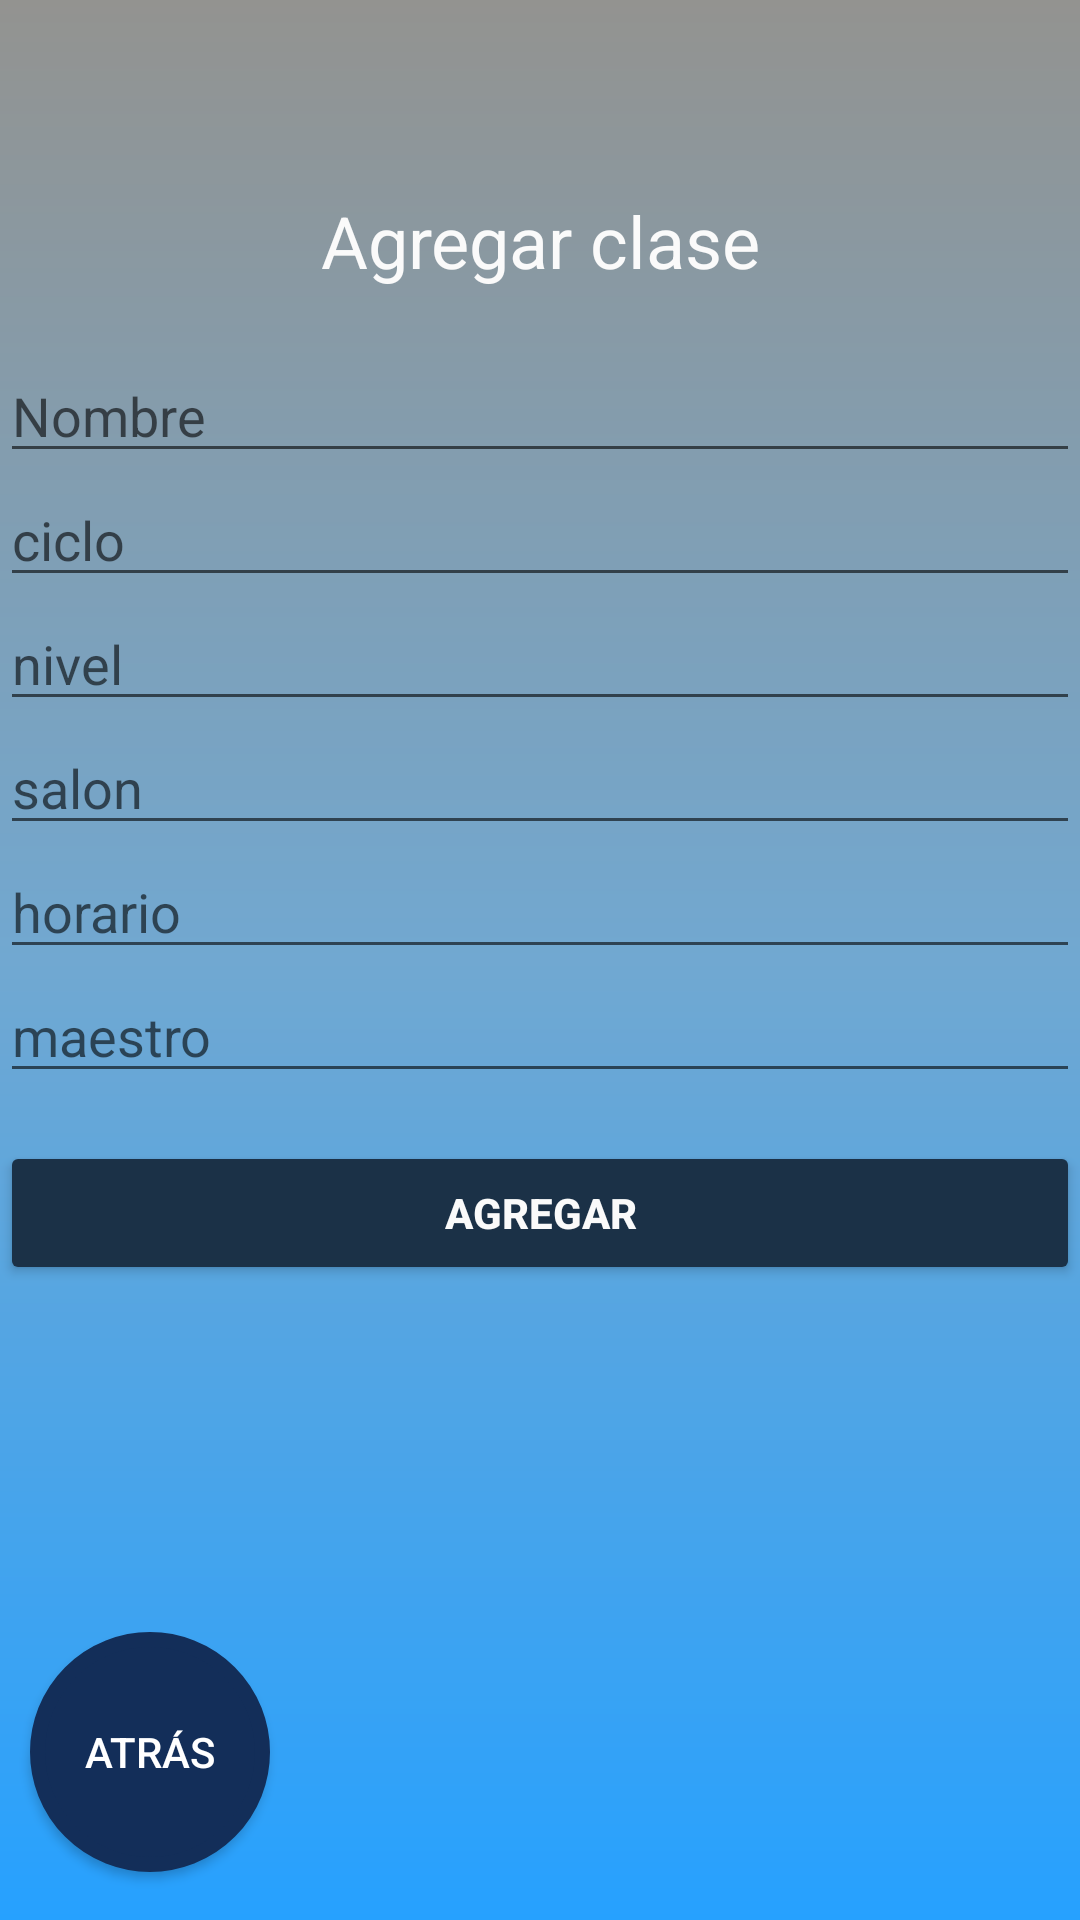

Write the Android layout XML for this screen, with the resource values it uses.
<!-- AndroidManifest.xml: application theme AppTheme -->
<!-- res/layout/activity_agregar_clase.xml -->
<?xml version="1.0" encoding="utf-8"?>

<layout xmlns:android="http://schemas.android.com/apk/res/android"
    xmlns:app="http://schemas.android.com/apk/res-auto"
    xmlns:tools="http://schemas.android.com/tools">


    <LinearLayout
        android:layout_width="match_parent"
        android:layout_height="match_parent"
        android:orientation="vertical"
        android:background="@drawable/gradiente">

        <LinearLayout
            android:layout_width="match_parent"
            android:layout_height="match_parent"
            android:gravity="center_horizontal"
            android:orientation="vertical"
            >

            <androidx.constraintlayout.widget.ConstraintLayout
                android:layout_width="match_parent"
                android:layout_height="match_parent">

                <Button
                    android:id="@+id/back_agregarC"
                    android:layout_width="80dp"
                    android:layout_height="80dp"
                    android:layout_marginStart="10dp"
                    android:layout_marginTop="4dp"
                    android:background="@drawable/button_bg_round"
                    android:padding="15dp"
                    android:text="@string/bnt_atras"

                    android:textColor="#FFFFFF"
                    android:textSize="14sp"
                    app:layout_constraintEnd_toEndOf="parent"
                    app:layout_constraintHorizontal_bias="0.0"
                    app:layout_constraintStart_toStartOf="parent"
                    app:layout_constraintTop_toBottomOf="@+id/email_login_form" />

                <LinearLayout
                    android:id="@+id/email_login_form"
                    android:layout_width="match_parent"
                    android:layout_height="match_parent"
                    android:layout_marginTop="64dp"
                    android:layout_marginBottom="100dp"
                    android:orientation="vertical"
                    app:layout_constraintBottom_toBottomOf="parent"
                    app:layout_constraintTop_toTopOf="parent">

                    <TextView
                        android:id="@+id/txtAgregarClase"
                        android:layout_width="match_parent"
                        android:layout_height="wrap_content"
                        android:paddingBottom="20dp"
                        android:text="Agregar clase"
                        android:textAlignment="center"
                        android:textColor="@color/colorWhite"
                        android:textSize="24sp" />

                    <EditText
                        android:id="@+id/NombreM"
                        android:layout_width="match_parent"
                        android:layout_height="wrap_content"
                        android:ems="10"
                        android:hint="Nombre"
                        android:inputType="text"

                        android:textColor="@color/colorWhite" />

                    <EditText
                        android:id="@+id/ciclo"
                        android:layout_width="match_parent"
                        android:layout_height="wrap_content"
                        android:ems="10"
                        android:hint="ciclo"
                        android:inputType="text"
                        android:textColor="@color/colorWhite" />

                    <EditText
                        android:id="@+id/nivel"
                        android:layout_width="match_parent"
                        android:layout_height="wrap_content"
                        android:ems="10"
                        android:hint="nivel"
                        android:inputType="text"

                        android:textColor="@color/colorWhite" />

                    <EditText
                        android:id="@+id/salon"
                        android:layout_width="match_parent"
                        android:layout_height="wrap_content"
                        android:ems="10"
                        android:hint="salon"
                        android:inputType="text"
                        android:textColor="@color/colorWhite" />

                    <EditText
                        android:id="@+id/horario"
                        android:layout_width="match_parent"
                        android:layout_height="wrap_content"
                        android:ems="10"
                        android:hint="horario"
                        android:inputType="text"
                        android:textColor="@color/colorWhite" />

                    <EditText
                        android:id="@+id/maestroClase"
                        android:layout_width="match_parent"
                        android:layout_height="wrap_content"
                        android:ems="10"
                        android:hint="maestro"
                        android:inputType="text"
                        android:textColor="@color/colorWhite" />

                    <Button
                        android:id="@+id/btnAddClase"
                        android:layout_width="match_parent"
                        android:layout_height="wrap_content"
                        android:layout_marginTop="16dp"
                        android:text="Agregar"
                        android:textColor="@color/colorWhite"
                        android:textStyle="bold" />

                </LinearLayout>

            </androidx.constraintlayout.widget.ConstraintLayout>
        </LinearLayout>
    </LinearLayout>
</layout>
<!-- resources referenced by this layout -->
<resources>
  <color name="colorWhite">#fafafa</color>
  <!-- drawable button_bg_round (drawable) -->
  <?xml version="1.0" encoding="utf-8"?>
  
  <selector xmlns:android="http://schemas.android.com/apk/res/android">
      <item>
          <shape android:shape="oval">
              <stroke android:color="#132e59" android:width="5dp" />
              <solid android:color="#132e59"/>
              <size android:width="150dp" android:height="150dp"/>
          </shape>
      </item>
  </selector>
  <!-- drawable gradiente (drawable) -->
  <?xml version="1.0" encoding="utf-8"?>
  
  <shape xmlns:android="http://schemas.android.com/apk/res/android"
      android:shape="rectangle"
      >
      <gradient
          android:angle="90"
          android:startColor="#26a1ff"
          android:centerColor="#71a8d1"
          android:endColor="#939390"
          ></gradient>
  </shape>
  <string name="bnt_atras">Atrás</string>
  <style name="AppTheme" parent="Theme.AppCompat.Light.DarkActionBar">
          
          <item name="colorPrimary">@color/colorPrimary</item>
          <item name="colorPrimaryDark">@color/colorPrimaryDark</item>
          <item name="colorAccent">@color/colorAccent</item>
          <item name="colorButtonNormal">@color/colorButton</item>
      </style>
  <color name="colorPrimary">#004171</color>
  <color name="colorPrimaryDark">#0F5287</color>
  <color name="colorAccent">#C1CFCE</color>
  <color name="colorButton">#1B3147</color>
</resources>
